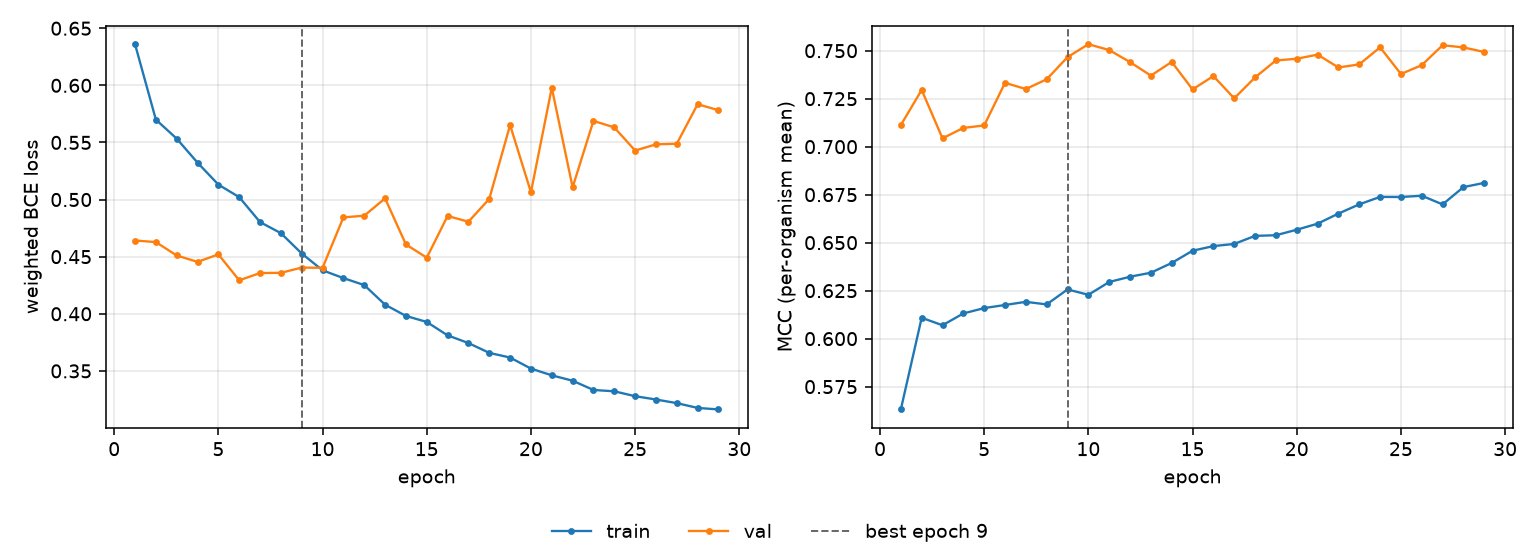

The file beside this chart, header and first rows:
epoch, tr_loss, vl_loss, tr_mcc, vl_mcc, is_best
1, 0.636, 0.4641, 0.5631, 0.7112, False
2, 0.57, 0.4628, 0.6109, 0.7295, False
3, 0.5533, 0.451, 0.607, 0.7043, False
4, 0.5323, 0.4454, 0.6131, 0.7098, False
5, 0.5131, 0.452, 0.6159, 0.7111, False
6, 0.5021, 0.4293, 0.6175, 0.7333, False
7, 0.4803, 0.4357, 0.6192, 0.73, False
8, 0.4706, 0.4359, 0.6178, 0.7351, False
9, 0.4528, 0.4404, 0.6256, 0.7466, True
10, 0.438, 0.4403, 0.6228, 0.7534, False
11, 0.4312, 0.4844, 0.6295, 0.7503, False
12, 0.4251, 0.4859, 0.6323, 0.744, False
13, 0.408, 0.501, 0.6343, 0.737, False
14, 0.3981, 0.4607, 0.6394, 0.7441, False
15, 0.3928, 0.4491, 0.6458, 0.7298, False
16, 0.3811, 0.4856, 0.6482, 0.7368, False
17, 0.3744, 0.4806, 0.6493, 0.7252, False
18, 0.3658, 0.5006, 0.6535, 0.7361, False
19, 0.3617, 0.5652, 0.6539, 0.7449, False
20, 0.352, 0.5064, 0.6567, 0.7458, False
21, 0.3461, 0.5979, 0.6599, 0.7479, False
22, 0.3414, 0.5107, 0.6651, 0.7413, False
23, 0.3333, 0.5689, 0.67, 0.7429, False
24, 0.3321, 0.5632, 0.6738, 0.7517, False
25, 0.3278, 0.5429, 0.6738, 0.7379, False
26, 0.3249, 0.5483, 0.6744, 0.7425, False
27, 0.3218, 0.5489, 0.6699, 0.7528, False
28, 0.3176, 0.5835, 0.6789, 0.7517, False
29, 0.3163, 0.5782, 0.6811, 0.7493, False
